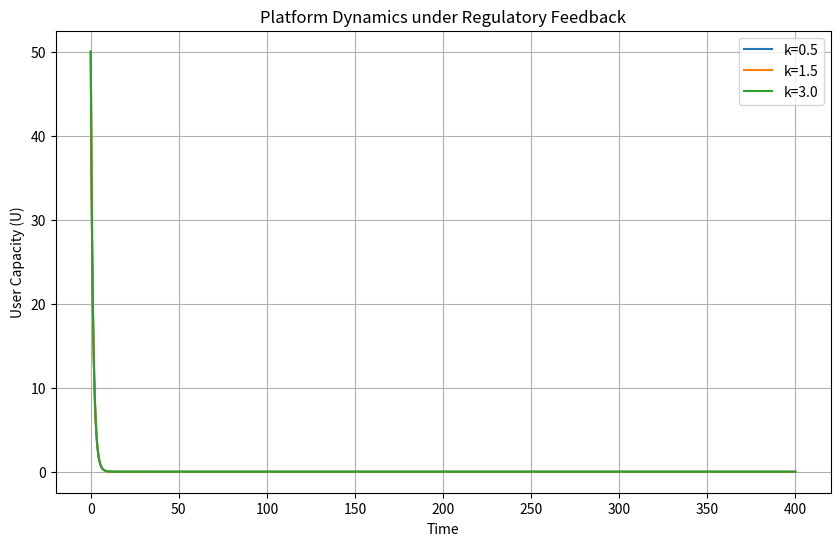

Write Python code to recreate this figure.
import numpy as np
from scipy.integrate import solve_ivp
import matplotlib.pyplot as plt


class PlatformModel:
    def __init__(self):
        self.N = 1000
        self.alpha = 0.12
        self.beta = 0.08
        self.delta = 0.15
        self.mu = 0.05
        self.omega = 0.04
        self.rho = 0.02
        self.sigma0 = 0.85
        self.theta = 0.80

    def gamma(self, U, G, k):
        if U / self.N > self.theta:
            return k * (U / self.N - self.theta) * G
        return 0.0

    def system(self, t, S, k):
        U, D, A, G = S

        U = np.clip(U, 1e-6, self.N)
        D = max(D, 1e-6)
        A = np.clip(A, 1e-6, 0.999)
        G = np.clip(G, 1e-6, 1.0)

        g = self.gamma(U, G, k)
        Cs = self.sigma0 * np.exp(-1.5 * g) * (2 - G)

        dU = self.alpha * A * U * (1 - U / self.N) - Cs * U
        dD = self.beta * U - self.delta * g * D
        dA = np.log(1 + D) * (1 - A) - self.mu * A
        dG = self.rho * (1 - G) - self.omega * (U / self.N) * g * G

        return [dU, dD, dA, dG]

    def run(self, k):
        sol = solve_ivp(
            lambda t, y: self.system(t, y, k),
            (0, 400),
            [50, 5, 0.1, 1.0],
            t_eval=np.linspace(0, 400, 1000)
        )

        return sol


def main():
    model = PlatformModel()
    k_values = [0.5, 1.5, 3.0]

    plt.figure(figsize=(10, 6))

    for k in k_values:
        sol = model.run(k)
        U = sol.y[0]

        plt.plot(sol.t, U, label=f"k={k}")

    plt.title("Platform Dynamics under Regulatory Feedback")
    plt.xlabel("Time")
    plt.ylabel("User Capacity (U)")
    plt.legend()
    plt.grid(True)
    plt.show()


if __name__ == "__main__":
    main()
